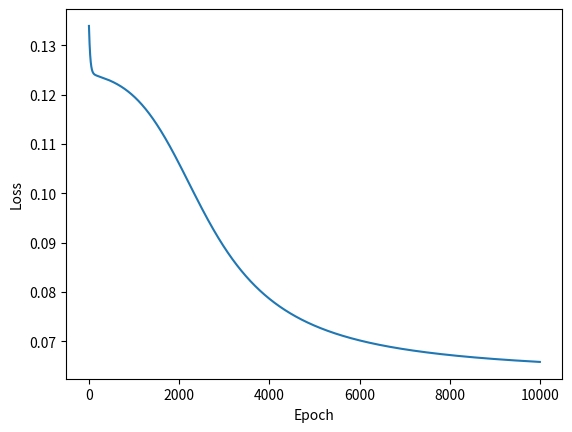
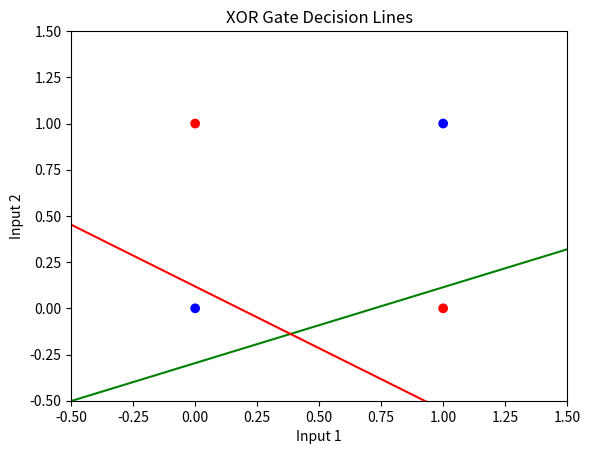

Here is the Python script that generated these plots, in order:
import numpy as np
import matplotlib.pyplot as plt

X = np.array([[0, 0], [0, 1], [1, 0], [1, 1]])
y = np.array([[0], [1], [1], [0]])

epochs = 10000
learning_rate = 0.05

input_layer_size = 2
hidden_layer_size = 2
output_layer_size = 1

def sigmoid(x):
    return 1 / (1 + np.exp(-x))

def sigmoid_derivative(x):
    return x * (1 - x)

#np.random.seed(0)
W1 = np.random.randn(input_layer_size, hidden_layer_size)
b1 = np.zeros((1, hidden_layer_size))
W2 = np.random.randn(hidden_layer_size, output_layer_size)
b2 = np.zeros((1, output_layer_size))

loss_values = []

for epoch in range(epochs):
    # Forward propagation
    hidden_layer = sigmoid(np.dot(X, W1) + b1)
    output_layer = sigmoid(np.dot(hidden_layer, W2) + b2)
    # loss
    loss = np.mean(0.5 * (y - output_layer) ** 2)
    loss_values.append(loss)
    # Backward propagation
    output_delta = (y - output_layer) * sigmoid_derivative(output_layer)
    hidden_delta = output_delta.dot(W2.T) * sigmoid_derivative(hidden_layer)
    # weights and biases
    W2 += hidden_layer.T.dot(output_delta) * learning_rate
    b2 += np.sum(output_delta, axis=0, keepdims=True) * learning_rate
    W1 += np.dot(X.T, hidden_delta) * learning_rate
    b1 += np.sum(hidden_delta, axis=0, keepdims=True) * learning_rate

def calculate_xor_output(input):
    hidden_layer = sigmoid(np.dot(input, W1) + b1)
    output_layer = sigmoid(np.dot(hidden_layer, W2) + b2)
    return output_layer

test_input = np.array([[0, 0], [0, 1], [1, 0], [1, 1]])
xor_output = calculate_xor_output(test_input)
print("XOR Input:")
print(test_input);
print("XOR Output:")
print(xor_output.round())

x = np.linspace(-0.5, 1.5, 100)
y1 = (-b1[0, 0] - W1[0, 0] * x) / W1[1, 0]
y2 = (-b1[0, 1] - W1[0, 1] * x) / W1[1, 1]

# Plotting the loss graph
plt.plot(range(epochs), loss_values)
plt.xlabel('Epoch')
plt.ylabel('Loss')
plt.show()

# Plotting the XOR data and decision lines
plt.scatter(X[:, 0], X[:, 1], c=y.ravel(), cmap='bwr')
plt.plot(x, y1, 'g-', label='Decision Line 1')
plt.plot(x, y2, 'r-', label='Decision Line 2')
plt.title('XOR Gate Decision Lines')
plt.xlabel('Input 1')
plt.ylabel('Input 2')
plt.xlim(-0.5, 1.5)
plt.ylim(-0.5, 1.5)
plt.show()
